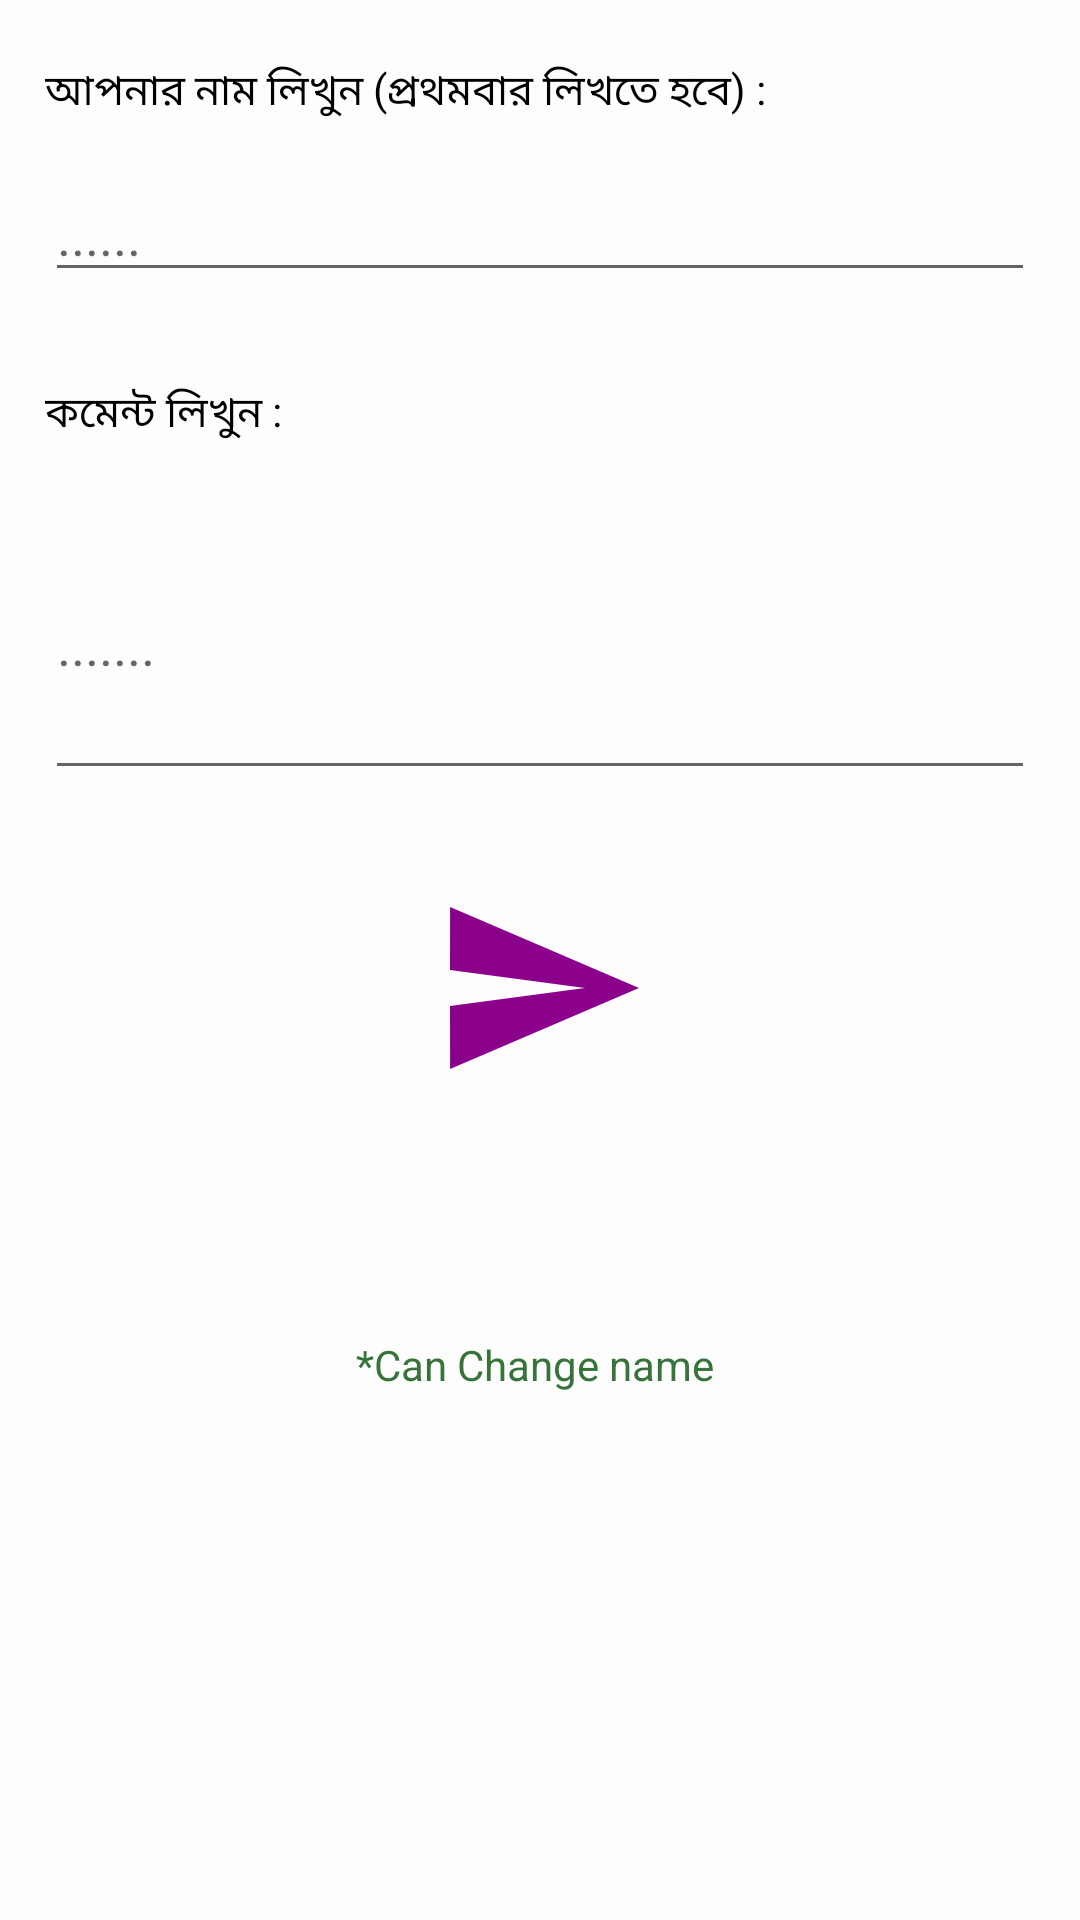

This screen was rendered from an Android layout file. Write that file and the resources it references.
<!-- AndroidManifest.xml: application theme AppTheme -->
<!-- res/layout/insert_comment_layout.xml -->
<?xml version="1.0" encoding="utf-8"?>
<LinearLayout
    xmlns:android="http://schemas.android.com/apk/res/android" android:layout_width="match_parent"
    android:layout_height="match_parent"
    android:orientation="vertical">

    <ScrollView
        android:layout_marginTop="10dp"
        android:layout_width="match_parent"
        android:layout_height="wrap_content"
        android:layout_marginBottom="20dp"
        >
        <LinearLayout
            android:layout_width="match_parent"
            android:layout_height="wrap_content"
            android:orientation="vertical"
            android:layout_marginLeft="15dp"
            android:layout_marginRight="15dp"
            android:layout_marginBottom="10dp">


            <TextView
                android:textColor="@color/black"
                android:layout_marginTop="10dp"
                android:layout_width="match_parent"
                android:layout_height="wrap_content"
                android:text="আপনার নাম লিখুন (প্রথমবার লিখতে হবে) :"
                android:id="@+id/txtName"/>

            <EditText
                android:layout_marginTop="15dp"
                android:hint="......"
                android:layout_width="match_parent"
                android:layout_height="wrap_content"
                android:id="@+id/edtName"/>

            <TextView
                android:textColor="@color/black"
                android:layout_marginTop="30dp"
                android:layout_width="match_parent"
                android:layout_height="wrap_content"
                android:text="কমেন্ট লিখুন : "
                android:id="@+id/txtTwo"/>

            <EditText
                android:layout_marginTop="15dp"
                android:hint="......."
                android:layout_width="match_parent"
                android:layout_height="wrap_content"
                android:minHeight="100dp"
                android:id="@+id/edtCmnt"/>



            <ImageView
                android:layout_marginTop="30dp"
                android:layout_width="wrap_content"
                android:layout_height="wrap_content"
                android:background="@drawable/ic_insert_comment"
                android:layout_gravity="center"
                android:id="@+id/imgInsertCmnt"
                />



            <TextView
                android:layout_gravity="center"
                android:gravity="center"
                android:layout_marginTop="80dp"
                android:layout_marginBottom="30dp"
                android:layout_width="match_parent"
                android:layout_height="wrap_content"
                android:text="*Can Change name "
                android:id="@+id/txtChangeName"/>


        </LinearLayout>

    </ScrollView>


</LinearLayout>
<!-- resources referenced by this layout -->
<resources>
  <color name="black">#FF000000</color>
  <!-- drawable ic_insert_comment (drawable) -->
  <vector android:height="72dp" android:tint="#8B008B"
      android:viewportHeight="24" android:viewportWidth="24"
      android:width="72dp" xmlns:android="http://schemas.android.com/apk/res/android">
      <path android:fillColor="#8B008B" android:pathData="M2.01,21L23,12 2.01,3 2,10l15,2 -15,2z"/>
  </vector>
  <style name="AppTheme" parent="Theme.AppCompat.Light.DarkActionBar">
          
          <item name="colorPrimary">@color/colorPrimary</item>
          <item name="colorPrimaryDark">@color/colorPrimaryDark</item>
          <item name="colorAccent">@color/colorAccent</item>
          <item name="coordinatorLayoutStyle">@style/Widget.Support.CoordinatorLayout</item>
          <item name="android:windowAnimationStyle">@null</item>
          <item name="android:windowDisablePreview">true</item>
          <item name="android:textColor">?attr/colorPrimaryDark</item>
          <item name="android:windowBackground">@color/white_exact</item>
          <item name="bottomNavigationStyle">@style/bottomNavigationRandom</item>
          <item name="buttonStyle">@style/adBtn_fiftyfive_day</item>
          <item name="android:textColorLink">@color/colorBlueOriginal</item>
          <item name="android:textColorLinkInverse">@color/colorBlueOriginal</item>
  
      </style>
  <color name="colorPrimary">#ff39873c</color>
  <color name="colorPrimaryDark">#ff38733b</color>
  <color name="colorAccent">#FF5252</color>
  <color name="white_exact">#FDFDFD</color>
  <style name="bottomNavigationRandom">
          <item name="android:background">?attr/colorPrimary</item>
  
      </style>
  <style name="adBtn_fiftyfive_day" parent="@android:style/Widget.Button">
          <item name="android:layout_height">55dp</item>
          <item name="android:layout_width">match_parent</item>
          <item name="android:layout_marginTop">30dp</item>
          <item name="android:textSize">14sp</item>
          <item name="android:textColor">?attr/colorPrimaryDark</item>
          <item name="android:background">@drawable/border_shape_random_layer</item>
          <item name="android:layout_gravity">center</item>
          <item name="android:gravity">center</item>
          <item name="android:layout_weight">1</item>
          <item name="android:focusable">true</item>
          <item name="android:clickable">true</item>
      </style>
  <color name="colorBlueOriginal">#ff0000ff</color>
  <!-- drawable border_shape_random_layer (drawable) -->
  <?xml version="1.0" encoding="utf-8"?>
  <layer-list xmlns:android="http://schemas.android.com/apk/res/android">
  
  
  
          <item android:drawable="@drawable/border_shape_random"
              android:gravity="top"/>
          <item android:drawable="@drawable/border_shape_white"
              android:gravity="center"/>
  
  
  </layer-list>
  <!-- drawable border_shape_random (drawable) -->
  <?xml version="1.0" encoding="utf-8"?>
  <shape xmlns:android="http://schemas.android.com/apk/res/android" android:shape="rectangle">
  
     
      <stroke android:width="1dp" android:color="?attr/colorPrimaryDark"/>
      <padding android:left="3dp"
          android:right="3dp"
          android:bottom="3dp"
          android:top="3dp"
          />
  
      <corners android:radius="10dp" />
      
  
  </shape>
  <!-- drawable border_shape_white (drawable) -->
  <?xml version="1.0" encoding="utf-8"?>
  <shape xmlns:android="http://schemas.android.com/apk/res/android" android:shape="rectangle">
  
     
      <stroke android:width="1dp" android:color="@color/white_exact"/>
      <padding android:left="3dp"
          android:right="3dp"
          android:bottom="3dp"
          android:top="3dp"
          />
  
      <corners android:radius="10dp" />
      
  
  </shape>
</resources>
